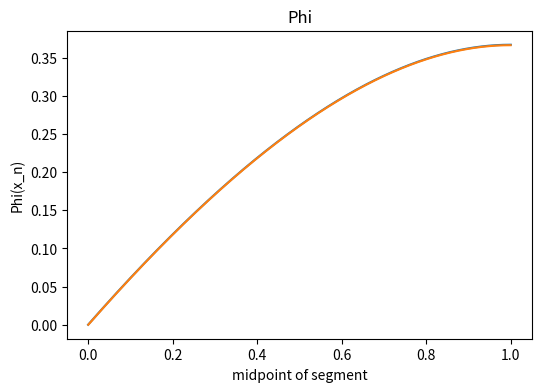

This chart was generated by the following Python code:
import numpy as np
import matplotlib.pyplot as plt

phi_d_steady = 0 # at steady state and is a function of space where phi = phi(x)
Delta = 0
u = 1 # u(x,t)
phi_bar = 0
D = 1 # D(x,t)
Delta_phi_bar = 0
s = 1 # s(x,t)
x0 = 0

# Laplace: u=0 and s!=0
# Diffusion u=0 and s=0

n = 1000
itr = n + 1

x = np.linspace(0., 1., num=itr)
phi = np.zeros([itr])
A = np.zeros([itr,itr])
b = np.zeros([itr])
dx = x[1]
#phi = np.linspace(0., 1., num=itr) # want to solve for phi using linear equation A*phi = b
# what is A and b?

#s = phi_d + np.matmul(Delta,(np.matmul(u,phi_bar) - Delta_phi_bar))

# Using a 1D Analysis in the x direction
# want to solve for vectore phi

for i in np.arange(1,n,1):
#    print(i)
#    dx = x[i+1] - x[i]
    b[i] = s
#    for j in np.arange(0,n-2,1):
        # A is 2D coefficient matrix
#    j = i
    A[i,i-1] = - u/(2*dx) - D/dx**2         
    A[i,i] = 2*D/dx**2
    A[i,i+1] =  u/(2*dx) - D/dx**2 
#    if i == n:
#        A[itr,itr] = u/(2*dx)
#    dphi_dx = (phi(i+1) - phi(i))/(2*dx)
#    d2phi_dx2 = (phi(i+1) - 2*phi(i) + phi(i))/(dx**2)
#    if i == n: how should I deal with last value of Phi
#        A[n,n] 
    
A[0,0] = 1; b[0] = 0 #A[0,1] = - 2*D/dx**2; A[0,2] = - u/(2*dx) - D/dx**2 ;
#A[n,n] = 3; A[n,n-1] = -4; A[n,n-2] = 1;
A[n,n] = - D/dx**2; A[n,n-1] = 2*D/dx**2; A[n,n-2] = - D/dx**2#A[n,n-2] = 1;
b[n] = s #2/n**2

phi = np.linalg.solve(A,b)

plt.figure(1,figsize=(6, 4),dpi=50)
plt.plot(x,phi, label='phi')
plt.title("Phi")
plt.xlabel('x_n')
plt.ylabel('Phi(x_n)')
#plt.legend()
#plt.show()

V = np.ones(itr)/n
width = V[1]
edge = np.linspace(0., 1., num=itr) # edges of segments
center = np.linspace(0, 1., num=itr) + 1/2/n # edges of segments
center = center[:-1]
phi1 = np.zeros([n])
A1 = np.zeros([n,n])
#c2f = np.zeros([n,n])
#c2c = np.zeros([n,n])
b1 = np.zeros([n])
#phi = np.linspace(0., 1., num=itr) # want to solve for phi using linear equation A*phi = b

# Using a 1D Analysis in the x direction
# want to solve for vectore phi

for i in np.arange(1,n-1,1):
#    print(i)
    b1[i] = V[i] # magnitude of Vi multiplied by si(t); volume in this case is time invariant
    c2f_forward = edge[i+1] - center[i]
    c2f_backward = center[i] - edge[i]
    c2c_forward =  center[i+1] - center[i]
    c2c_backward = center[i] - center[i-1]
    A1[i,i-1] = (-u*(c2f_backward/c2c_backward) - D/c2c_backward)      
    A1[i,i] = (2*D/c2c_backward) 
    A1[i,i+1] = (u*(c2f_forward/c2c_forward) - D/c2c_forward)
    
A1[0,0] = 1; b1[0] = 0 
A1[n-1,n-1] = - D/c2c_forward; A1[n-1,n-2] = 2*D/c2c_backward; A1[n-1,n-3] = -D/c2c_backward;#A[n,n-2] = 1;
b1[n-1] = V[n-1] 

phi1 = np.linalg.solve(A1,b1)

plt.figure(1,figsize=(6, 4),dpi=50)
plt.plot(center,phi1, label='phi')
#plt.ylim([-2, 2])
plt.title("Phi")
plt.xlabel('midpoint of segment')
plt.ylabel('Phi(x_n)')
#plt.legend()
#plt.show()
